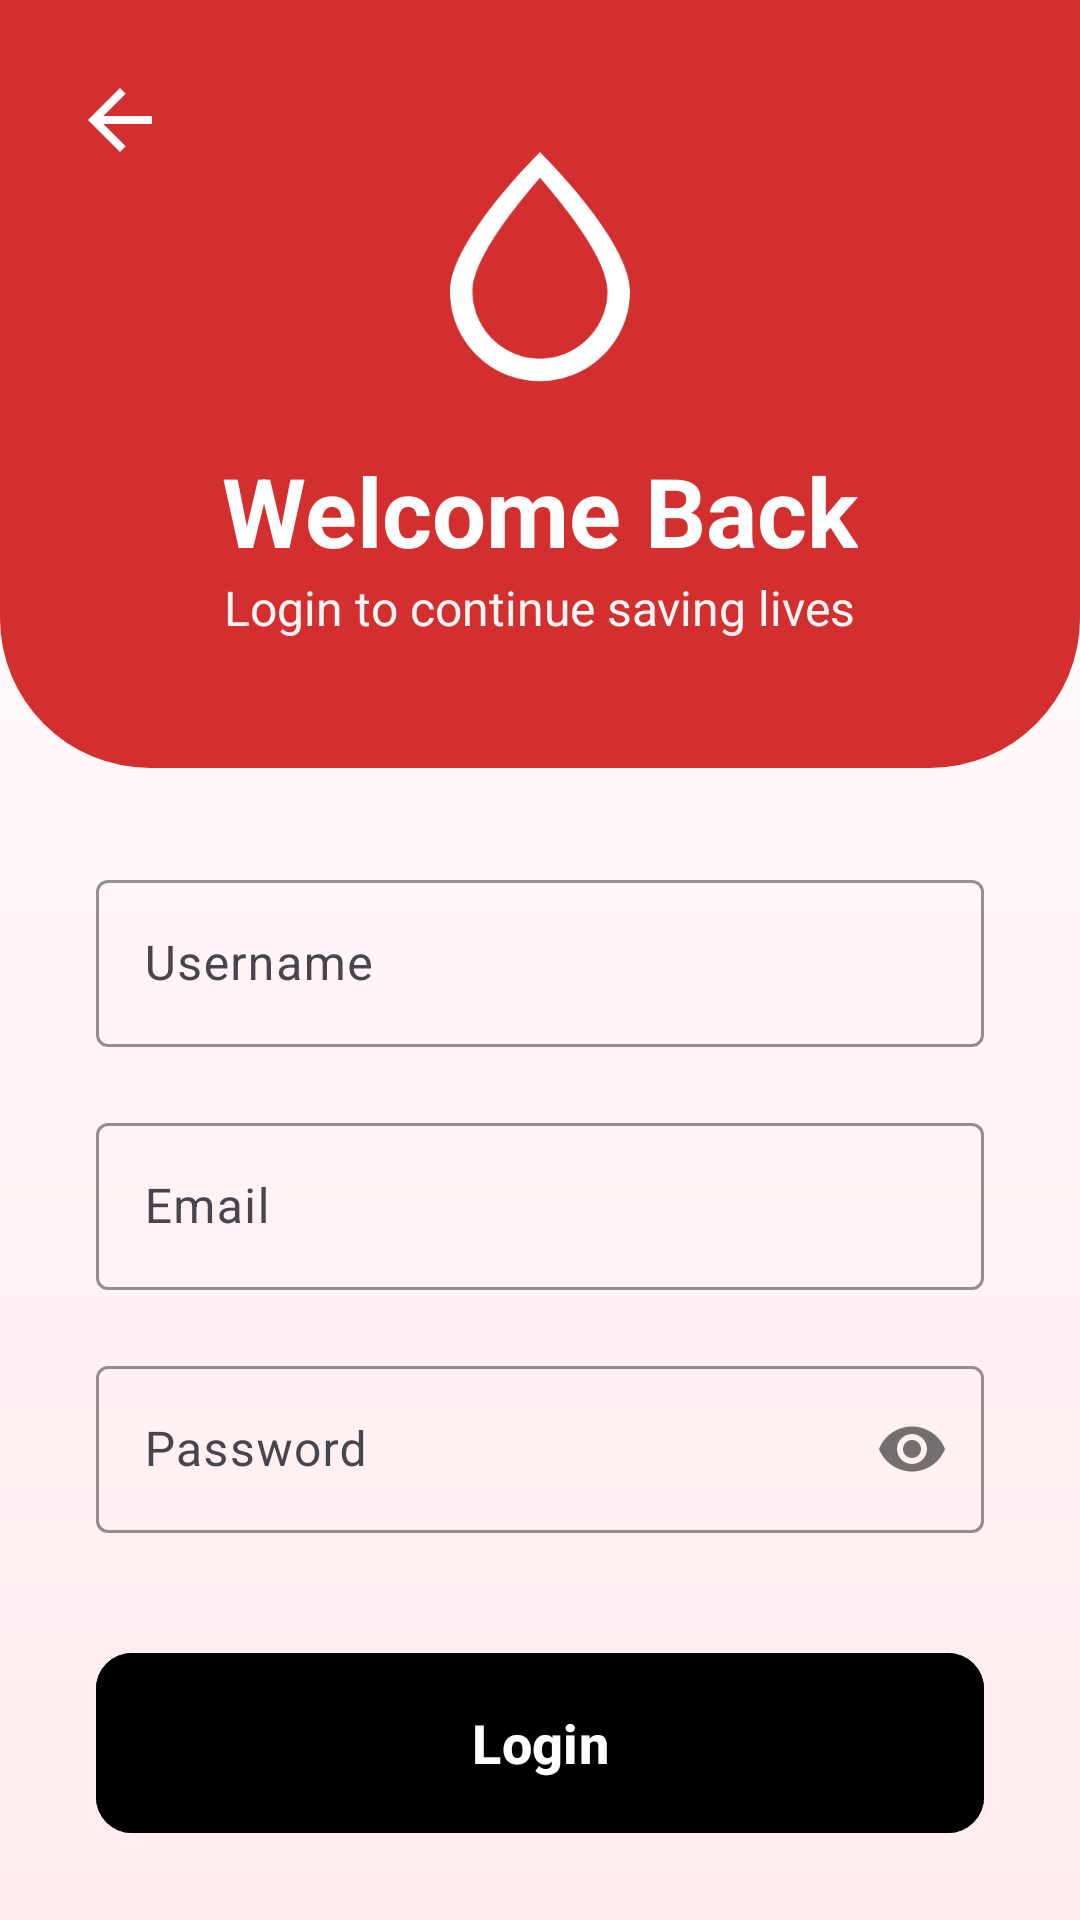

Layout XML and referenced resources for this Android screen:
<!-- AndroidManifest.xml: application theme Theme.BloodBridge -->
<!-- res/layout/activity_login.xml -->
<?xml version="1.0" encoding="utf-8"?>
<androidx.constraintlayout.widget.ConstraintLayout xmlns:android="http://schemas.android.com/apk/res/android"
    xmlns:app="http://schemas.android.com/apk/res-auto"
    xmlns:tools="http://schemas.android.com/tools"
    android:id="@+id/main"
    android:layout_width="match_parent"
    android:layout_height="match_parent"
    android:background="@drawable/bg_auth_footer_gradient"
    tools:context=".Views.LoginActivity">

    
    <androidx.constraintlayout.widget.Guideline
        android:id="@+id/guideline40"
        android:layout_width="wrap_content"
        android:layout_height="wrap_content"
        android:orientation="horizontal"
        app:layout_constraintGuide_percent="0.40" />

    
    <View
        android:id="@+id/upperSection"
        android:layout_width="match_parent"
        android:layout_height="0dp"
        android:background="@drawable/bg_auth_header_v2"
        app:layout_constraintBottom_toTopOf="@+id/guideline40"
        app:layout_constraintTop_toTopOf="parent" />

    <ImageView
        android:id="@+id/ivBack"
        android:layout_width="32dp"
        android:layout_height="32dp"
        android:layout_margin="24dp"
        android:src="@drawable/ic_back"
        app:tint="#FFFFFF"
        app:layout_constraintStart_toStartOf="parent"
        app:layout_constraintTop_toTopOf="parent"
        android:contentDescription="Back" />

    
    <LinearLayout
        android:layout_width="match_parent"
        android:layout_height="wrap_content"
        android:orientation="vertical"
        android:gravity="center"
        app:layout_constraintBottom_toTopOf="@+id/guideline40"
        app:layout_constraintTop_toTopOf="parent">

        <ImageView
            android:layout_width="90dp"
            android:layout_height="90dp"
            android:src="@drawable/ic_blood_drop"
            app:tint="#FFFFFF"
            android:contentDescription="Logo"/>

        <TextView
            android:layout_width="wrap_content"
            android:layout_height="wrap_content"
            android:text="Welcome Back"
            android:textColor="#FFFFFF"
            android:textSize="32sp"
            android:textStyle="bold"
            android:layout_marginTop="16dp"/>

        <TextView
            android:layout_width="wrap_content"
            android:layout_height="wrap_content"
            android:text="Login to continue saving lives"
            android:textColor="#F5F5F5"
            android:textSize="16sp" />
    </LinearLayout>

    
    <androidx.core.widget.NestedScrollView
        android:layout_width="match_parent"
        android:layout_height="0dp"
        android:fillViewport="true"
        app:layout_constraintBottom_toBottomOf="parent"
        app:layout_constraintTop_toBottomOf="@+id/upperSection">

        <LinearLayout
            android:layout_width="match_parent"
            android:layout_height="wrap_content"
            android:orientation="vertical"
            android:padding="32dp">

            <com.google.android.material.textfield.TextInputLayout
                style="@style/Widget.Material3.TextInputLayout.OutlinedBox"
                android:layout_width="match_parent"
                android:layout_height="wrap_content"
                android:hint="Username"
                app:startIconTint="#D32F2F"
                app:boxStrokeColor="#D32F2F"
                app:hintTextColor="#D32F2F">

                <com.google.android.material.textfield.TextInputEditText
                    android:id="@+id/userName"
                    android:layout_width="match_parent"
                    android:layout_height="wrap_content"
                    android:inputType="text" />
            </com.google.android.material.textfield.TextInputLayout>

            <com.google.android.material.textfield.TextInputLayout
                style="@style/Widget.Material3.TextInputLayout.OutlinedBox"
                android:layout_width="match_parent"
                android:layout_height="wrap_content"
                android:layout_marginTop="20dp"
                android:hint="Email"
                app:boxStrokeColor="#D32F2F"
                app:hintTextColor="#D32F2F">

                <com.google.android.material.textfield.TextInputEditText
                    android:id="@+id/useremail"
                    android:layout_width="match_parent"
                    android:layout_height="wrap_content"
                    android:inputType="textEmailAddress" />
            </com.google.android.material.textfield.TextInputLayout>

            <com.google.android.material.textfield.TextInputLayout
                style="@style/Widget.Material3.TextInputLayout.OutlinedBox"
                android:layout_width="match_parent"
                android:layout_height="wrap_content"
                android:layout_marginTop="20dp"
                android:hint="Password"
                app:passwordToggleEnabled="true"
                app:boxStrokeColor="#D32F2F"
                app:hintTextColor="#D32F2F">

                <com.google.android.material.textfield.TextInputEditText
                    android:id="@+id/passWord"
                    android:layout_width="match_parent"
                    android:layout_height="wrap_content"
                    android:inputType="textPassword" />
            </com.google.android.material.textfield.TextInputLayout>

            <com.google.android.material.button.MaterialButton
                android:id="@+id/lgnBtn"
                style="@style/AppButton.Red"
                android:layout_width="match_parent"
                android:layout_height="60dp"
                android:layout_marginTop="40dp"
                android:text="Login"
                android:textSize="18sp"
                android:textStyle="bold" />

            <TextView
                android:id="@+id/tvForgotPassword"
                android:layout_width="wrap_content"
                android:layout_height="wrap_content"
                android:layout_gravity="center"
                android:layout_marginTop="32dp"
                android:padding="8dp"
                android:text="Forgot Password?"
                android:textColor="#D32F2F"
                android:textStyle="bold" />

        </LinearLayout>
    </androidx.core.widget.NestedScrollView>

</androidx.constraintlayout.widget.ConstraintLayout>
<!-- resources referenced by this layout -->
<resources>
  <!-- drawable bg_auth_footer_gradient (drawable) -->
  <?xml version="1.0" encoding="utf-8"?>
  <shape xmlns:android="http://schemas.android.com/apk/res/android">
      <gradient
          android:startColor="#FFFFFF"
          android:endColor="#FFEBEE"
          android:angle="270" />
  </shape>
  <!-- drawable bg_auth_header_v2 (drawable) -->
  <?xml version="1.0" encoding="utf-8"?>
  <shape xmlns:android="http://schemas.android.com/apk/res/android">
      <solid android:color="#D32F2F" />
      <corners
          android:bottomLeftRadius="50dp"
          android:bottomRightRadius="50dp" />
  </shape>
  <!-- drawable ic_back (drawable) -->
  <vector xmlns:android="http://schemas.android.com/apk/res/android"
      android:width="24dp"
      android:height="24dp"
      android:viewportWidth="24"
      android:viewportHeight="24">
      <path
          android:fillColor="#D32F2F"
          android:pathData="M20,11H7.83l5.59,-5.59L12,4l-8,8 8,8 1.41,-1.41L7.83,13H20v-2z" />
  </vector>
  <!-- drawable ic_blood_drop (drawable) -->
  <vector xmlns:android="http://schemas.android.com/apk/res/android"
      android:width="120dp"
      android:height="120dp"
      android:viewportWidth="24"
      android:viewportHeight="24">
      <path
          android:fillColor="#FFFFFF"
          android:pathData="L12,2.15C12,2.15 4,10 4,14.5C4,18.92 7.58,22.5 12,22.5C16.42,22.5 20,18.92 20,14.5C20,10 12,2.15 12,2.15ZM12,20.5C8.69,20.5 6,17.81 6,14.5C6,11.53 10.15,6.58 12,4.42C13.85,6.58 18,11.52 18,14.5C18,17.81 15.31,20.5 12,20.5Z" />
  </vector>
  <style name="AppButton.Red" parent="Widget.Material3.Button">
          <item name="android:textColor">@color/selector_red_to_white_text</item>
          <item name="backgroundTint">@color/selector_red_to_white_bg</item>
          <item name="strokeColor">@color/selector_red_to_white_stroke</item>
          <item name="strokeWidth">1.5dp</item>
          <item name="android:stateListAnimator">@animator/btn_hover_elevation</item>
          <item name="cornerRadius">12dp</item>
          <item name="android:insetTop">0dp</item>
          <item name="android:insetBottom">0dp</item>
      </style>
  <style name="Theme.BloodBridge" parent="Base.Theme.BloodBridge" />
  <style name="Base.Theme.BloodBridge" parent="Theme.Material3.DayNight.NoActionBar">
          
          
      </style>
</resources>
